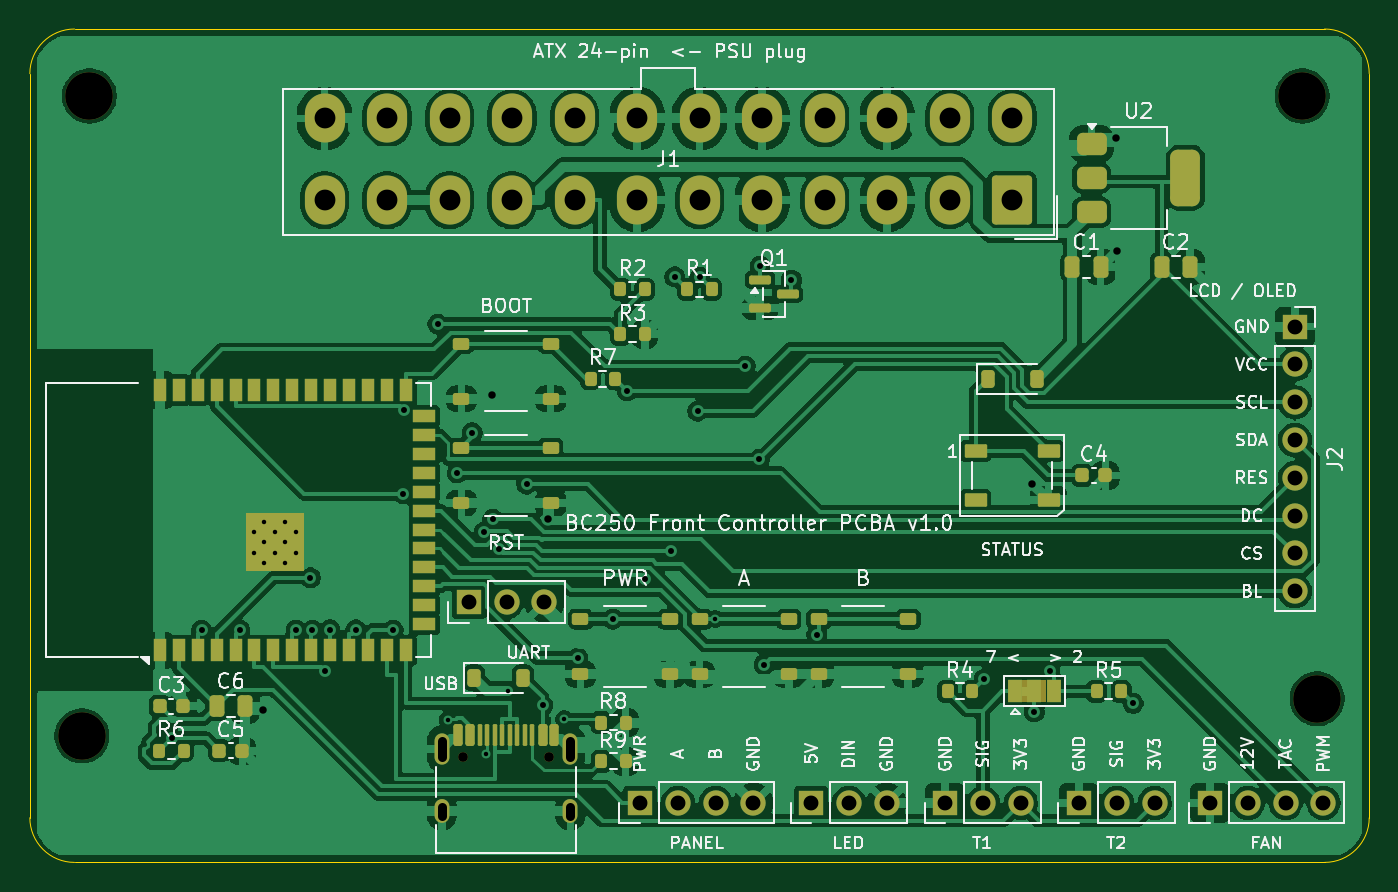
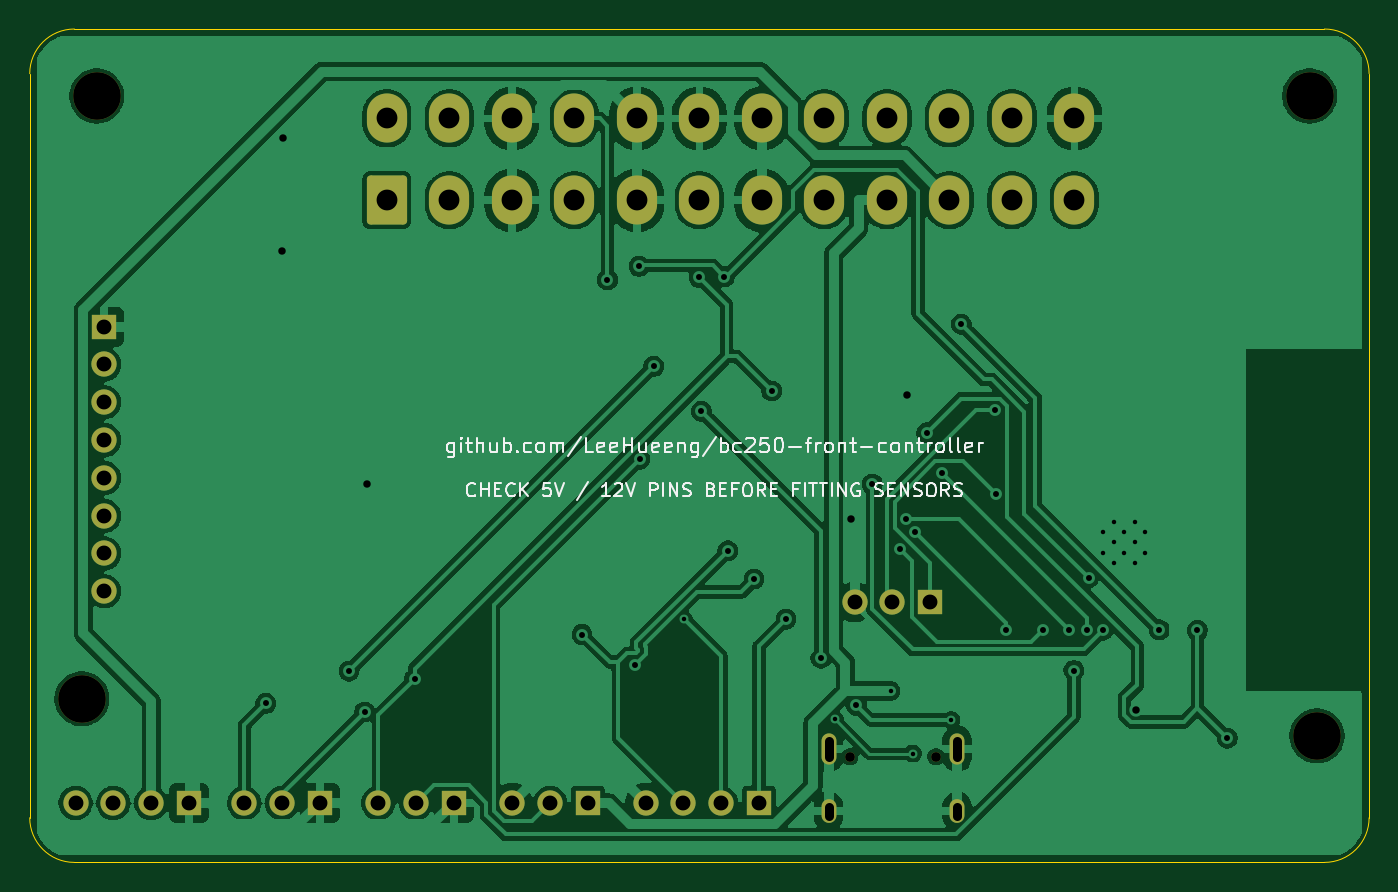
Circuit board: 10 layer files. Board 90.0 x 56.0 mm.
- bottom_copper: bc250-front-pcba-B_Cu.gbl (139637 bytes)
- bottom_mask: bc250-front-pcba-B_Mask.gbs (2912 bytes)
- paste: bc250-front-pcba-B_Paste.gbp (496 bytes)
- bottom_silk: bc250-front-pcba-B_Silkscreen.gbo (34602 bytes)
- outline: bc250-front-pcba-Edge_Cuts.gm1 (950 bytes)
- top_copper: bc250-front-pcba-F_Cu.gtl (221429 bytes)
- top_mask: bc250-front-pcba-F_Mask.gts (7801 bytes)
- paste: bc250-front-pcba-F_Paste.gtp (5545 bytes)
- top_silk: bc250-front-pcba-F_Silkscreen.gto (107043 bytes)
- drill: bc250-front-pcba.drl (2550 bytes)

=== bottom_copper: bc250-front-pcba-B_Cu.gbl (139637 bytes, source omitted) ===
=== bottom_mask: bc250-front-pcba-B_Mask.gbs (2912 bytes, source withheld) ===
=== paste: bc250-front-pcba-B_Paste.gbp ===
G04 #@! TF.GenerationSoftware,KiCad,Pcbnew,10.0.5*
G04 #@! TF.CreationDate,2026-08-25T14:06:11+09:00*
G04 #@! TF.ProjectId,bc250-front-pcba,62633235-302d-4667-926f-6e742d706362,1.0*
G04 #@! TF.SameCoordinates,Original*
G04 #@! TF.FileFunction,Paste,Bot*
G04 #@! TF.FilePolarity,Positive*
%FSLAX46Y46*%
G04 Gerber Fmt 4.6, Leading zero omitted, Abs format (unit mm)*
G04 Created by KiCad (PCBNEW 10.0.5) date 2026-08-25 14:06:11*
%MOMM*%
%LPD*%
G01*
G04 APERTURE LIST*
G04 APERTURE END LIST*
M02*

=== bottom_silk: bc250-front-pcba-B_Silkscreen.gbo (34602 bytes, source omitted) ===
=== outline: bc250-front-pcba-Edge_Cuts.gm1 ===
G04 #@! TF.GenerationSoftware,KiCad,Pcbnew,10.0.5*
G04 #@! TF.CreationDate,2026-08-25T14:06:11+09:00*
G04 #@! TF.ProjectId,bc250-front-pcba,62633235-302d-4667-926f-6e742d706362,1.0*
G04 #@! TF.SameCoordinates,Original*
G04 #@! TF.FileFunction,Profile,NP*
%FSLAX46Y46*%
G04 Gerber Fmt 4.6, Leading zero omitted, Abs format (unit mm)*
G04 Created by KiCad (PCBNEW 10.0.5) date 2026-08-25 14:06:11*
%MOMM*%
%LPD*%
G01*
G04 APERTURE LIST*
G04 #@! TA.AperFunction,Profile*
%ADD10C,0.050000*%
G04 #@! TD*
G04 APERTURE END LIST*
D10*
X0Y-3000000D02*
G75*
G02*
X3000000Y0I3000000J0D01*
G01*
X0Y-53000000D02*
X0Y-3000000D01*
X3000000Y0D02*
X87000000Y0D01*
X3000000Y-56000000D02*
G75*
G02*
X0Y-53000000I0J3000000D01*
G01*
X87000000Y0D02*
G75*
G02*
X90000000Y-3000000I0J-3000000D01*
G01*
X87000000Y-56000000D02*
X3000000Y-56000000D01*
X90000000Y-3000000D02*
X90000000Y-53000000D01*
X90000000Y-53000000D02*
G75*
G02*
X87000000Y-56000000I-3000000J0D01*
G01*
M02*

=== top_copper: bc250-front-pcba-F_Cu.gtl (221429 bytes, source omitted) ===
=== top_mask: bc250-front-pcba-F_Mask.gts (7801 bytes, source omitted) ===
=== paste: bc250-front-pcba-F_Paste.gtp ===
G04 #@! TF.GenerationSoftware,KiCad,Pcbnew,10.0.5*
G04 #@! TF.CreationDate,2026-08-25T14:06:11+09:00*
G04 #@! TF.ProjectId,bc250-front-pcba,62633235-302d-4667-926f-6e742d706362,1.0*
G04 #@! TF.SameCoordinates,Original*
G04 #@! TF.FileFunction,Paste,Top*
G04 #@! TF.FilePolarity,Positive*
%FSLAX46Y46*%
G04 Gerber Fmt 4.6, Leading zero omitted, Abs format (unit mm)*
G04 Created by KiCad (PCBNEW 10.0.5) date 2026-08-25 14:06:11*
%MOMM*%
%LPD*%
G01*
G04 APERTURE LIST*
G04 Aperture macros list*
%AMRoundRect*
0 Rectangle with rounded corners*
0 $1 Rounding radius*
0 $2 $3 $4 $5 $6 $7 $8 $9 X,Y pos of 4 corners*
0 Add a 4 corners polygon primitive as box body*
4,1,4,$2,$3,$4,$5,$6,$7,$8,$9,$2,$3,0*
0 Add four circle primitives for the rounded corners*
1,1,$1+$1,$2,$3*
1,1,$1+$1,$4,$5*
1,1,$1+$1,$6,$7*
1,1,$1+$1,$8,$9*
0 Add four rect primitives between the rounded corners*
20,1,$1+$1,$2,$3,$4,$5,0*
20,1,$1+$1,$4,$5,$6,$7,0*
20,1,$1+$1,$6,$7,$8,$9,0*
20,1,$1+$1,$8,$9,$2,$3,0*%
G04 Aperture macros list end*
%ADD10RoundRect,0.250000X-0.250000X-0.475000X0.250000X-0.475000X0.250000X0.475000X-0.250000X0.475000X0*%
%ADD11RoundRect,0.160000X-0.390000X-0.240000X0.390000X-0.240000X0.390000X0.240000X-0.390000X0.240000X0*%
%ADD12RoundRect,0.200000X-0.200000X-0.275000X0.200000X-0.275000X0.200000X0.275000X-0.200000X0.275000X0*%
%ADD13RoundRect,0.090000X-0.660000X-0.360000X0.660000X-0.360000X0.660000X0.360000X-0.660000X0.360000X0*%
%ADD14RoundRect,0.225000X-0.225000X-0.250000X0.225000X-0.250000X0.225000X0.250000X-0.225000X0.250000X0*%
%ADD15RoundRect,0.375000X-0.625000X-0.375000X0.625000X-0.375000X0.625000X0.375000X-0.625000X0.375000X0*%
%ADD16RoundRect,0.500000X-0.500000X-1.400000X0.500000X-1.400000X0.500000X1.400000X-0.500000X1.400000X0*%
%ADD17RoundRect,0.150000X-0.150000X-0.575000X0.150000X-0.575000X0.150000X0.575000X-0.150000X0.575000X0*%
%ADD18RoundRect,0.075000X-0.075000X-0.650000X0.075000X-0.650000X0.075000X0.650000X-0.075000X0.650000X0*%
%ADD19R,0.900000X0.900000*%
%ADD20R,0.900000X1.500000*%
%ADD21R,1.500000X0.900000*%
%ADD22RoundRect,0.225000X-0.225000X-0.375000X0.225000X-0.375000X0.225000X0.375000X-0.225000X0.375000X0*%
%ADD23RoundRect,0.150000X-0.587500X-0.150000X0.587500X-0.150000X0.587500X0.150000X-0.587500X0.150000X0*%
G04 APERTURE END LIST*
D10*
X76050000Y-16000000D03*
X77950000Y-16000000D03*
D11*
X29000000Y-21150000D03*
X35000000Y-21150000D03*
X29000000Y-24850000D03*
X35000000Y-24850000D03*
D12*
X38375000Y-49200000D03*
X40025000Y-49200000D03*
D13*
X63550000Y-28350000D03*
X63550000Y-31650000D03*
X68450000Y-31650000D03*
X68450000Y-28350000D03*
D12*
X39675000Y-20500000D03*
X41325000Y-20500000D03*
D14*
X12725000Y-48500000D03*
X14275000Y-48500000D03*
X8725000Y-45500000D03*
X10275000Y-45500000D03*
D10*
X12550000Y-45500000D03*
X14450000Y-45500000D03*
D11*
X29000000Y-28150000D03*
X35000000Y-28150000D03*
X29000000Y-31850000D03*
X35000000Y-31850000D03*
D15*
X71350000Y-7700000D03*
X71350000Y-10000000D03*
D16*
X77650000Y-10000000D03*
D15*
X71350000Y-12300000D03*
D12*
X71675000Y-44500000D03*
X73325000Y-44500000D03*
X44175000Y-17500000D03*
X45825000Y-17500000D03*
X37675000Y-23500000D03*
X39325000Y-23500000D03*
D11*
X53000000Y-39650000D03*
X59000000Y-39650000D03*
X53000000Y-43350000D03*
X59000000Y-43350000D03*
X37000000Y-39650000D03*
X43000000Y-39650000D03*
X37000000Y-43350000D03*
X43000000Y-43350000D03*
D12*
X38375000Y-46600000D03*
X40025000Y-46600000D03*
X8675000Y-48500000D03*
X10325000Y-48500000D03*
X61675000Y-44500000D03*
X63325000Y-44500000D03*
D17*
X28750000Y-47455000D03*
X29550000Y-47455000D03*
D18*
X30750000Y-47455000D03*
X31750000Y-47455000D03*
X32250000Y-47455000D03*
X33250000Y-47455000D03*
D17*
X34450000Y-47455000D03*
X35250000Y-47455000D03*
X35250000Y-47455000D03*
X34450000Y-47455000D03*
D18*
X33750000Y-47455000D03*
X32750000Y-47455000D03*
X31250000Y-47455000D03*
X30250000Y-47455000D03*
D17*
X29550000Y-47455000D03*
X28750000Y-47455000D03*
D19*
X15060000Y-35900000D03*
X16460000Y-35900000D03*
X17860000Y-35900000D03*
X15060000Y-34500000D03*
X16460000Y-34500000D03*
X17860000Y-34500000D03*
X15060000Y-33100000D03*
X16460000Y-33100000D03*
X17860000Y-33100000D03*
D20*
X8740000Y-41750000D03*
X10010000Y-41750000D03*
X11280000Y-41750000D03*
X12550000Y-41750000D03*
X13820000Y-41750000D03*
X15090000Y-41750000D03*
X16360000Y-41750000D03*
X17630000Y-41750000D03*
X18900000Y-41750000D03*
X20170000Y-41750000D03*
X21440000Y-41750000D03*
X22710000Y-41750000D03*
X23980000Y-41750000D03*
X25250000Y-41750000D03*
D21*
X26500000Y-39985000D03*
X26500000Y-38715000D03*
X26500000Y-37445000D03*
X26500000Y-36175000D03*
X26500000Y-34905000D03*
X26500000Y-33635000D03*
X26500000Y-32365000D03*
X26500000Y-31095000D03*
X26500000Y-29825000D03*
X26500000Y-28555000D03*
X26500000Y-27285000D03*
X26500000Y-26015000D03*
D20*
X25250000Y-24250000D03*
X23980000Y-24250000D03*
X22710000Y-24250000D03*
X21440000Y-24250000D03*
X20170000Y-24250000D03*
X18900000Y-24250000D03*
X17630000Y-24250000D03*
X16360000Y-24250000D03*
X15090000Y-24250000D03*
X13820000Y-24250000D03*
X12550000Y-24250000D03*
X11280000Y-24250000D03*
X10010000Y-24250000D03*
X8740000Y-24250000D03*
D11*
X45000000Y-39650000D03*
X51000000Y-39650000D03*
X45000000Y-43350000D03*
X51000000Y-43350000D03*
D22*
X29850000Y-43600000D03*
X33150000Y-43600000D03*
D10*
X70050000Y-16000000D03*
X71950000Y-16000000D03*
D12*
X39675000Y-17500000D03*
X41325000Y-17500000D03*
D23*
X49062500Y-16850000D03*
X49062500Y-18750000D03*
X50937500Y-17800000D03*
D22*
X64350000Y-23500000D03*
X67650000Y-23500000D03*
D14*
X70725000Y-30000000D03*
X72275000Y-30000000D03*
M02*

=== top_silk: bc250-front-pcba-F_Silkscreen.gto (107043 bytes, source omitted) ===
=== drill: bc250-front-pcba.drl ===
M48
; DRILL file KiCad 10.0.5 date 2026-08-25T14:06:11
; FORMAT={-:-/ absolute / metric / decimal}
; #@! TF.CreationDate,2026-08-25T14:06:11+09:00
; #@! TF.GenerationSoftware,Kicad,Pcbnew,10.0.5
; #@! TF.FileFunction,MixedPlating,1,2
FMAT,2
METRIC
; #@! TA.AperFunction,Plated,PTH,ViaDrill
T1C0.300
; #@! TA.AperFunction,Plated,PTH,ComponentDrill
T2C0.300
; #@! TA.AperFunction,Plated,PTH,ViaDrill
T3C0.400
; #@! TA.AperFunction,Plated,PTH,ViaDrill
T4C0.500
; #@! TA.AperFunction,Plated,PTH,ComponentDrill
T5C0.600
; #@! TA.AperFunction,Plated,PTH,ComponentDrill
T6C1.000
; #@! TA.AperFunction,Plated,PTH,ComponentDrill
T7C1.400
; #@! TA.AperFunction,NonPlated,NPTH,ComponentDrill
T8C0.650
; #@! TA.AperFunction,NonPlated,NPTH,ComponentDrill
T9C3.200
%
G90
G05
T1
X28.078Y-46.427
X30.67Y-48.685
X32.147Y-44.482
X35.899Y-46.392
X46.053Y-39.65
T2
X15.06Y-33.8
X15.06Y-35.2
X15.76Y-33.1
X15.76Y-34.5
X15.76Y-35.9
X16.46Y-33.8
X16.46Y-35.2
X17.16Y-33.1
X17.16Y-34.5
X17.16Y-35.9
X17.86Y-33.8
X17.86Y-35.2
T3
X9.523Y-47.652
X11.535Y-40.393
X14.091Y-40.377
X17.886Y-40.392
X18.856Y-36.874
X18.99Y-40.393
X19.839Y-43.106
X20.17Y-40.356
X21.898Y-40.369
X24.415Y-40.393
X25.103Y-31.24
X25.12Y-25.621
X27.414Y-19.831
X28.718Y-29.828
X29.732Y-27.126
X30.543Y-33.8
X31.109Y-32.948
X31.517Y-34.953
X33.376Y-30.58
X34.448Y-45.449
X36.838Y-42.276
X39.181Y-39.65
X40.144Y-24.319
X41.33Y-36.959
X43.1Y-35.058
X43.328Y-16.653
X44.866Y-25.68
X45.018Y-16.693
X48.074Y-22.672
X49.017Y-28.916
X49.062Y-15.946
X49.332Y-42.707
X51.178Y-16.862
X52.886Y-40.687
X64.145Y-43.681
X67.5Y-45.892
X68.544Y-43.145
X74.144Y-45.319
T4
X15.638Y-45.75
X31.062Y-24.609
X34.809Y-32.93
X67.355Y-30.555
X73.003Y-7.295
X73.024Y-14.926
T6
X29.5Y-38.5
X32.04Y-38.5
X34.58Y-38.5
X41.0Y-52.0
X43.54Y-52.0
X46.08Y-52.0
X48.62Y-52.0
X52.5Y-52.0
X55.04Y-52.0
X57.58Y-52.0
X61.5Y-52.0
X64.04Y-52.0
X66.58Y-52.0
X70.5Y-52.0
X73.04Y-52.0
X75.58Y-52.0
X79.3Y-52.0
X81.84Y-52.0
X84.38Y-52.0
X85.0Y-20.0
X85.0Y-22.54
X85.0Y-25.08
X85.0Y-27.62
X85.0Y-30.16
X85.0Y-32.7
X85.0Y-35.24
X85.0Y-37.78
X86.92Y-52.0
T7
X19.8Y-6.0
X19.8Y-11.5
X24.0Y-6.0
X24.0Y-11.5
X28.2Y-6.0
X28.2Y-11.5
X32.4Y-6.0
X32.4Y-11.5
X36.6Y-6.0
X36.6Y-11.5
X40.8Y-6.0
X40.8Y-11.5
X45.0Y-6.0
X45.0Y-11.5
X49.2Y-6.0
X49.2Y-11.5
X53.4Y-6.0
X53.4Y-11.5
X57.6Y-6.0
X57.6Y-11.5
X61.8Y-6.0
X61.8Y-11.5
X66.0Y-6.0
X66.0Y-11.5
T8
X29.11Y-48.9
X34.89Y-48.9
T9
X3.5Y-47.5
X4.0Y-4.5
X85.5Y-4.5
X86.5Y-45.0
T5
X27.68Y-47.82G85X27.68Y-48.92
G05
X27.68Y-52.25G85X27.68Y-52.85
G05
X36.32Y-47.82G85X36.32Y-48.92
G05
X36.32Y-52.25G85X36.32Y-52.85
G05
M30
